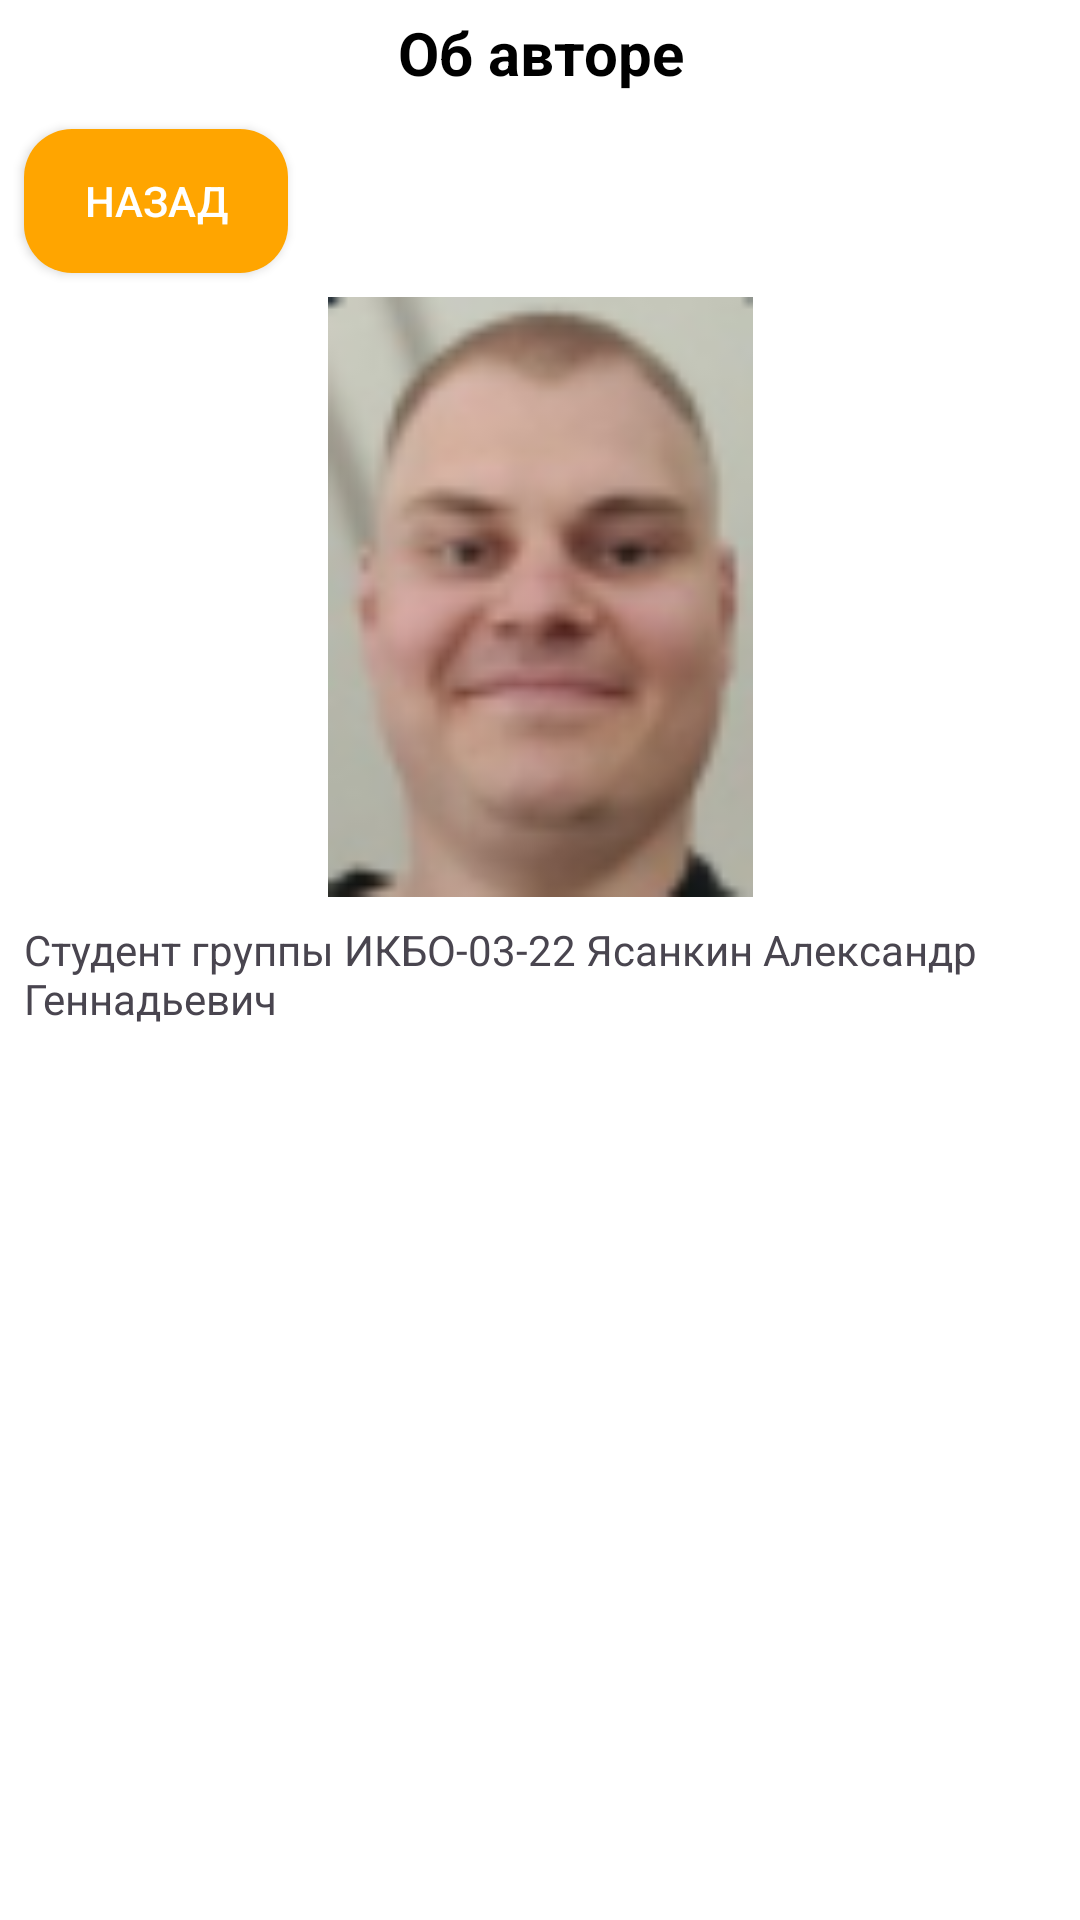

Produce the Android XML layout that renders to this screen, including the resource entries it uses.
<!-- AndroidManifest.xml: application theme Theme.BasketballApp -->
<!-- res/layout/fragment_about_creator.xml -->
<?xml version="1.0" encoding="utf-8"?>
<androidx.core.widget.NestedScrollView xmlns:android="http://schemas.android.com/apk/res/android"
    android:layout_width="match_parent"
    android:layout_height="match_parent"
    android:fillViewport="true">

    <LinearLayout
        android:layout_width="match_parent"
        android:layout_height="match_parent"
        android:gravity="center"
        android:orientation="vertical">

        <TextView
            android:id="@+id/fragmentName"
            style="@style/TextStyleHeadline"
            android:layout_width="wrap_content"
            android:layout_height="wrap_content"
            android:text="Об авторе" />

        <androidx.appcompat.widget.AppCompatButton
            android:id="@+id/btnBack"
            android:layout_width="wrap_content"
            android:layout_height="wrap_content"
            android:layout_gravity="start"
            android:layout_margin="8dp"
            android:background="@drawable/time_background"
            android:text="Назад"
            android:textColor="@color/white" />

        <ImageView
            android:layout_width="200dp"
            android:layout_height="200dp"
            android:src="@drawable/creator" />

        <TextView
            android:layout_width="match_parent"
            android:layout_height="match_parent"
            android:layout_margin="8dp"
            android:text="@string/about_creator" />

    </LinearLayout>
</androidx.core.widget.NestedScrollView>
<!-- resources referenced by this layout -->
<resources>
  <color name="white">#FFFFFFFF</color>
  <!-- drawable creator: png bitmap (drawable, 7901 bytes) -->
  <!-- drawable time_background (drawable) -->
  <?xml version="1.0" encoding="utf-8"?>
  <shape xmlns:android="http://schemas.android.com/apk/res/android">
      <solid android:color="@color/colorButton" /> 
      <corners android:radius="16dp" /> 
  </shape>
  <string name="about_creator">Студент группы ИКБО-03-22 Ясанкин Александр Геннадьевич</string>
  <style name="TextStyleHeadline">
          <item name="android:textSize">20sp</item>
          <item name="android:textStyle">bold</item>
          <item name="android:gravity">center</item>
          <item name="android:layout_gravity">center</item>
          <item name="android:padding">4dp</item>
          <item name="android:textColor">@color/text</item>
      </style>
  <style name="Theme.BasketballApp" parent="Base.Theme.BasketballApp" />
  <color name="colorButton">#FFA500</color>
  <color name="text">#000000</color>
  <style name="Base.Theme.BasketballApp" parent="Theme.Material3.DayNight.NoActionBar">
          <item name="colorPrimary">@color/colorPrimary</item>
          <item name="colorPrimaryVariant">@color/colorPrimaryDark</item>
          <item name="colorAccent">@color/colorAccent</item>
  
          
          <item name="colorButtonNormal">@color/colorPrimary</item>
          <item name="android:colorBackground">#FFFFFF</item>
      </style>
  <color name="colorPrimary">#FFA000</color>
  <color name="colorPrimaryDark">#FFA7BF</color>
  <color name="colorAccent">#D9A1A1</color>
</resources>
